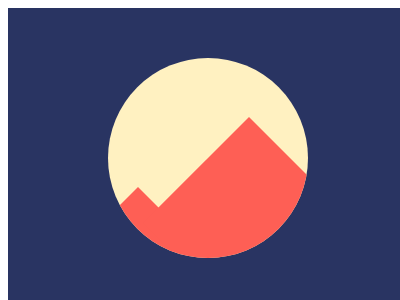

Write a web page that renders exactly this picture using CSS.

<!-- file: 46.html -->
<!DOCTYPE html>
<html lang="en">
    <head>
        <meta charset="UTF-8" />
        <meta http-equiv="X-UA-Compatible" content="IE=edge" />
        <meta name="viewport" content="width=device-width, initial-scale=1.0" />
        <title>Document</title>
        <link rel="stylesheet" href="../base.css" />
        <style>
            body {
                background: #293462;
            }
            div {
                position: absolute;
                inset: 0;
                margin: auto;
                width: 200px;
                height: 200px;
                background: #fff1c1;
                clip-path: circle();
            }
            div::before {
                content: '';
                position: absolute;
                width: 150px;
                height: 150px;
                background: #fe5f55;
                bottom: -40px;
                left: 66px;
                transform: rotate(45deg);
                box-shadow: -29px 128px #fe5f55;
            }
        </style>
    </head>
    <body>
        <div></div>
    </body>
</html>


/* file: base.css */
html,
body {
    overflow: hidden;
}
html {
    width: 400px;
    height: 300px;
    background: #fff;
}
body {
    position: relative;
    width: 100%;
    height: 100%;
}
